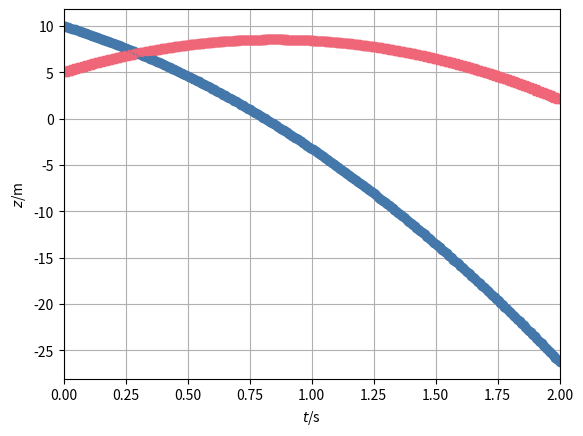

This chart was generated by the following Python code:
### Numerical simulation of object motion with gravity
## Coordinates (t, x, y, z)
from matplotlib.pyplot import *
from numpy import *
from numpy.linalg import norm
from numpy import array as vector
import matplotlib.pyplot as plt

## Constants
ma = 0.06  # kg: mass-energy object a
mb = 0.06  # kg: mass-energy object b
g = 9.8    # N/kg: gravitational acceleration

## Initial conditions
t = 0                      # s: initial time
ra = vector([0, 0, 10])    # m: initial position vector a
rb = vector([0, 0, 5])     # m: initial position vector b
Pa = vector([0, 0, -0.5])  # N s: initial momentum vector a
Pb = vector([0, 0, 0.5])   # N s: initial momentum vector b

## Boundary conditions
Fa = vector([0, 0, 0])            # N: momentum influx object a
Fb = vector([0, 0, 0])            # N: momentum influx object b
Ga = -ma * g * vector([0, 0, 1])  # N: momentum supply object a
Gb = -mb * g * vector([0, 0, 1])  # N: momentum supply object b

## Time-iteration parameters
t1 = 2        # s: final time
dt = 0.00001  # s: time step #@

## Plotting
dtplot = t1/360  # time interval between plots
tplot = dtplot   # time for next plot
figure()
plot(t, ra[2], 'o', color='#4477AA')
xlim([0, t1])
grid(True)
plot(t, rb[2], 's', color='#EE6677')
xlim([0, t1])
xlabel('${\it t}$/s'); ylabel('${\it z}$/m')
grid(True)  #@

## Numerical time integration
while t < t1:
  ## constitutive relations
  va = Pa / ma
  vb = Pb / mb

  ## step forward in time with balance laws
  t = t + dt
  Pa = Pa + (Fa + Ga) * dt
  ra = ra + va * dt
  Pb = Pb + (Fb + Gb) * dt
  rb = rb + vb * dt #@

  ## plot
  if t > tplot:
    plot(t, ra[2], 'o', color='#4477AA')
    plot(t, rb[2], 's', color='#EE6677')
    tplot = tplot + dtplot

plt.show()
